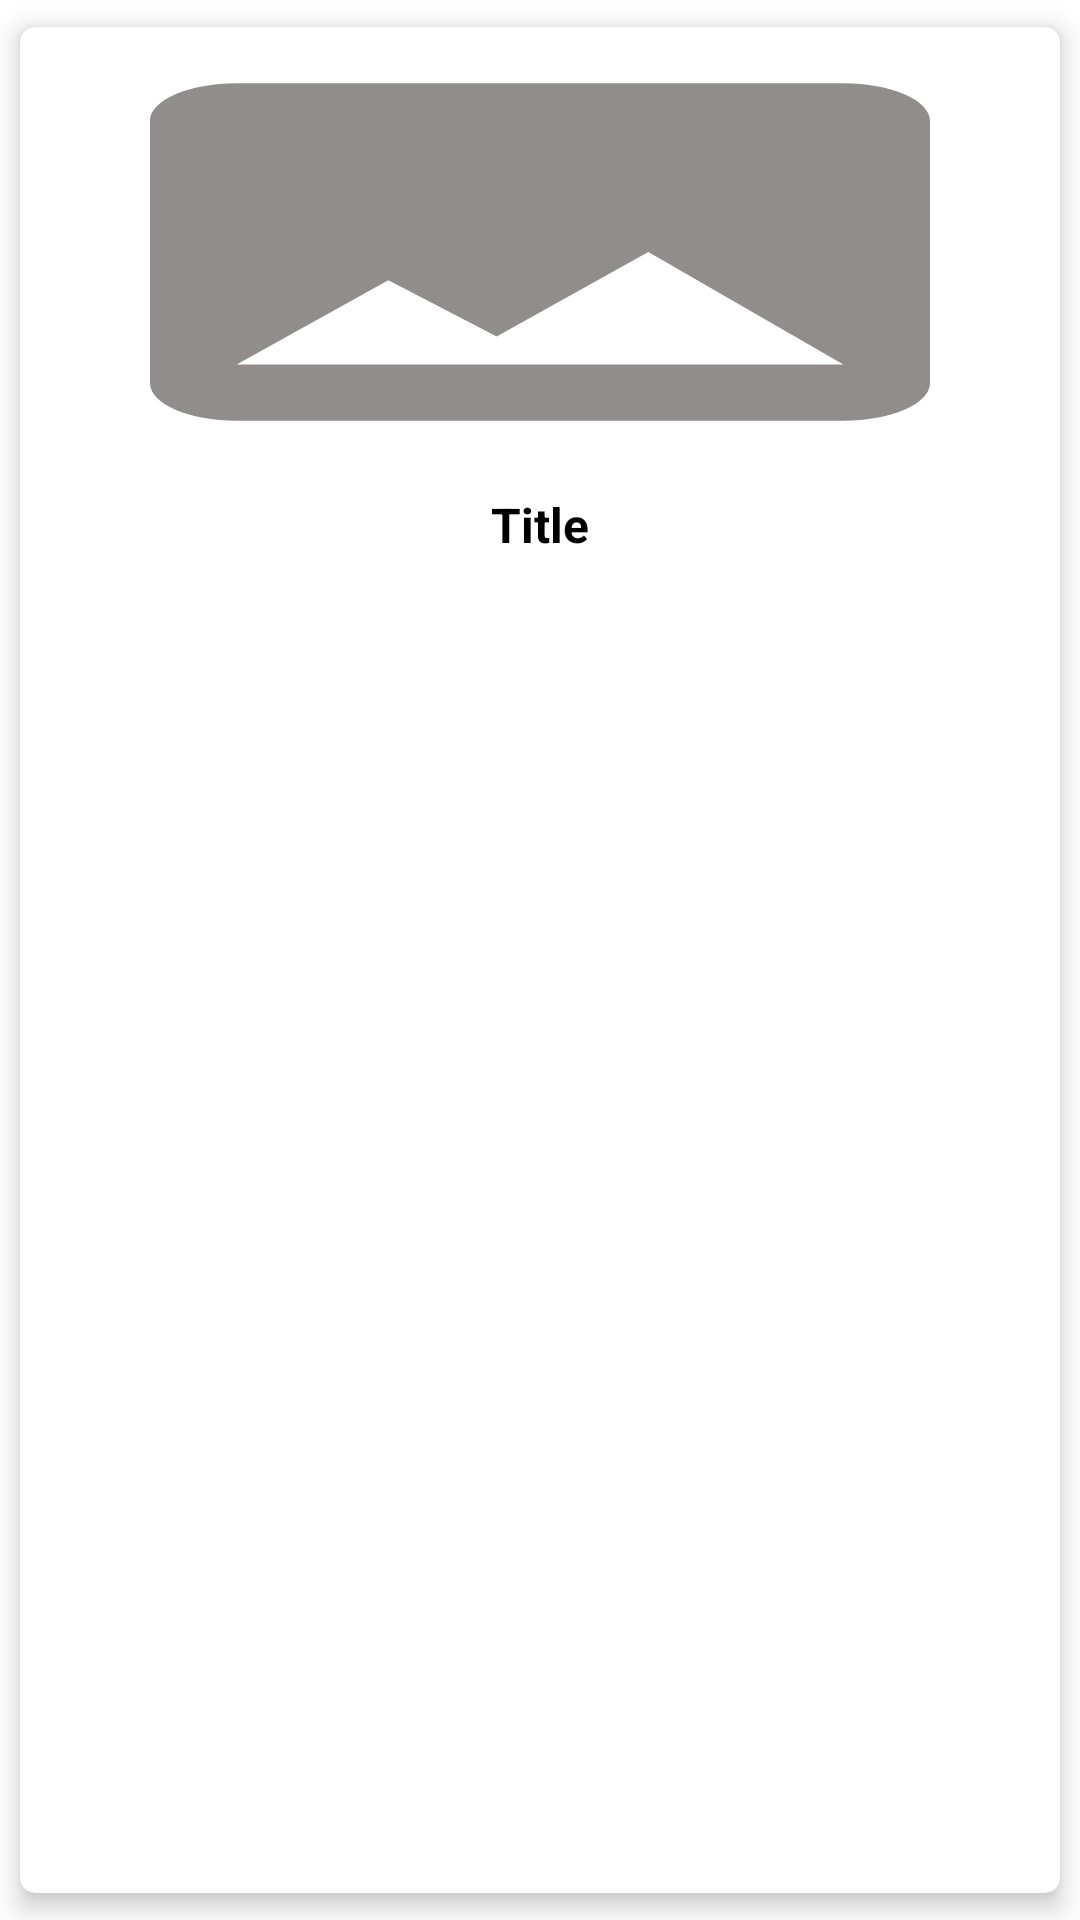

Android layout source for this screen:
<!-- AndroidManifest.xml: application theme Theme.EMenu -->
<!-- res/layout/recipe_item_layout.xml -->
<?xml version="1.0" encoding="utf-8"?>
<androidx.cardview.widget.CardView
    xmlns:android="http://schemas.android.com/apk/res/android"
    xmlns:app="http://schemas.android.com/apk/res-auto"
    android:layout_width="match_parent"
    app:cardElevation="5dp"
    app:cardCornerRadius="5dp"
    app:cardUseCompatPadding="true"
    android:layout_height="wrap_content">

    <androidx.constraintlayout.widget.ConstraintLayout
        android:layout_width="match_parent"
        android:layout_height="wrap_content">

        <ImageView
            android:id="@+id/recipe_item_image"
            android:layout_width="match_parent"
            android:layout_height="150dp"
            android:scaleType="fitXY"
            android:src="@drawable/ic_bg_image"
            app:layout_constraintEnd_toEndOf="parent"
            app:layout_constraintStart_toStartOf="parent"
            app:layout_constraintTop_toTopOf="parent" />

        <TextView
            android:id="@+id/recipe_item_title"
            android:layout_width="wrap_content"
            android:layout_height="wrap_content"
            android:layout_marginTop="5dp"
            android:layout_marginBottom="5dp"
            android:fontFamily="sans-serif"
            android:text="Title"
            android:textAlignment="center"
            android:textColor="@color/black"
            android:textSize="16sp"
            android:textStyle="bold"
            app:layout_constraintBottom_toBottomOf="parent"
            app:layout_constraintEnd_toEndOf="parent"
            app:layout_constraintStart_toStartOf="parent"
            app:layout_constraintTop_toBottomOf="@id/recipe_item_image" />
    </androidx.constraintlayout.widget.ConstraintLayout>

</androidx.cardview.widget.CardView>
<!-- resources referenced by this layout -->
<resources>
  <color name="black">#FF000000</color>
  <!-- drawable ic_bg_image (drawable) -->
  <vector android:height="200dp" android:tint="#918D8D"
      android:viewportHeight="24" android:viewportWidth="24"
      android:width="200dp" xmlns:android="http://schemas.android.com/apk/res/android">
      <path android:fillColor="@android:color/white" android:pathData="M21,19V5c0,-1.1 -0.9,-2 -2,-2H5c-1.1,0 -2,0.9 -2,2v14c0,1.1 0.9,2 2,2h14c1.1,0 2,-0.9 2,-2zM8.5,13.5l2.5,3.01L14.5,12l4.5,6H5l3.5,-4.5z"/>
  </vector>
  <style name="Theme.EMenu" parent="Theme.MaterialComponents.DayNight.DarkActionBar">
          
          <item name="colorPrimary">@color/deep_orange_400_medium</item>
          <item name="colorPrimaryVariant">@color/deep_orange_400_dark</item>
          <item name="colorOnPrimary">@color/white</item>
          
          <item name="colorSecondary">@color/deep_orange_500_medium</item>
          <item name="colorSecondaryVariant">@color/deep_orange_500_dark</item>
          <item name="colorOnSecondary">@color/black</item>
          
          <item name="android:statusBarColor" tools:targetApi="l">?attr/colorPrimaryVariant</item>
          
      </style>
  <color name="deep_orange_400_medium">#ff7043</color>
  <color name="deep_orange_400_dark">#c63f17</color>
  <color name="white">#FFFFFFFF</color>
  <color name="deep_orange_500_medium">#ff5722</color>
  <color name="deep_orange_500_dark">#c41c00</color>
</resources>
